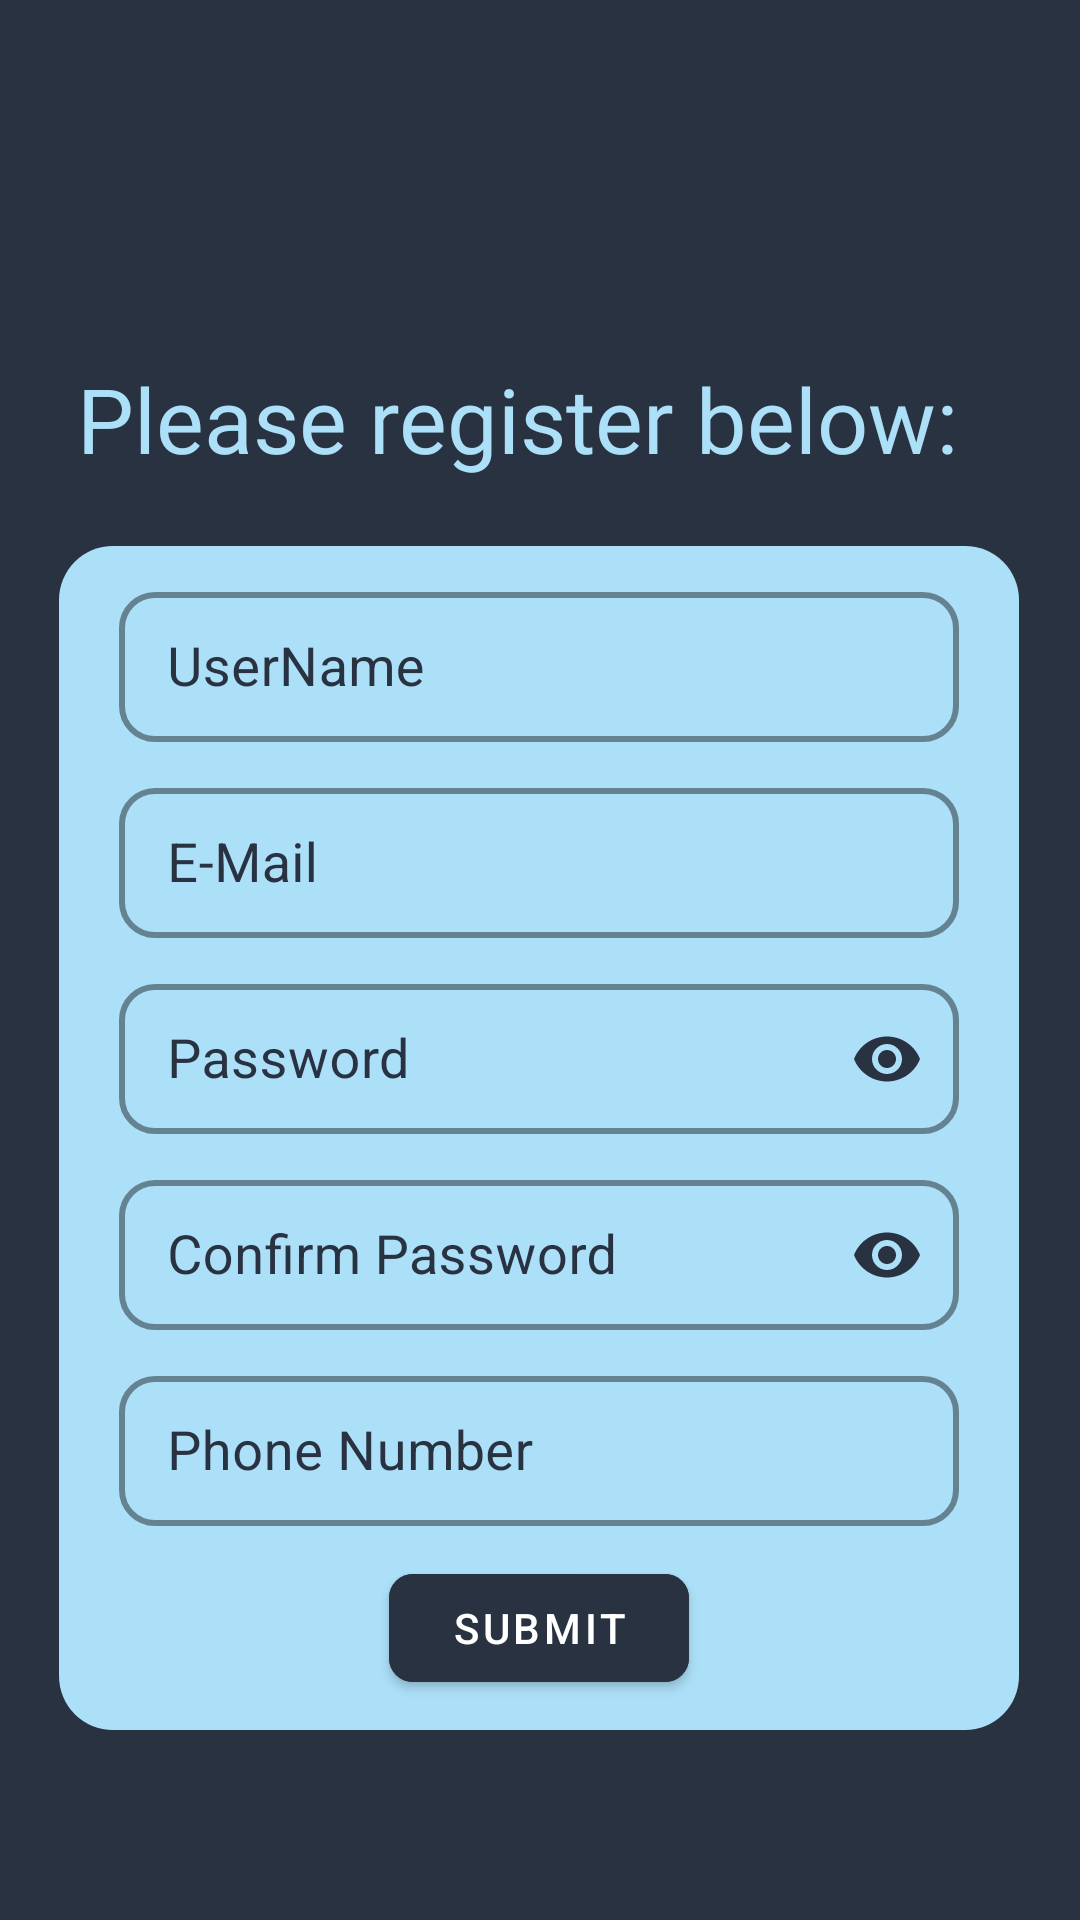

Produce the Android XML layout that renders to this screen, including the resource entries it uses.
<!-- AndroidManifest.xml: application theme Theme.C1ph3rKart -->
<!-- res/layout/activity_register_new_user.xml -->
<?xml version="1.0" encoding="utf-8"?>
<androidx.constraintlayout.widget.ConstraintLayout xmlns:android="http://schemas.android.com/apk/res/android"
    xmlns:app="http://schemas.android.com/apk/res-auto"
    xmlns:tools="http://schemas.android.com/tools"
    android:layout_width="match_parent"
    android:layout_height="match_parent"
    android:background="@color/color4"
    tools:context=".RegisterNewUser">


    <TextView
        android:id="@+id/newUserHeading"
        android:layout_width="wrap_content"
        android:layout_height="wrap_content"
        android:fontFamily="@font/josefin_sans_medium"
        android:text="@string/please_register_below_text"
        android:textColor="@color/color1"
        android:textSize="@dimen/headingTextSize"
        app:layout_constraintBottom_toBottomOf="parent"
        app:layout_constraintEnd_toEndOf="parent"
        app:layout_constraintHorizontal_bias="0.391"
        app:layout_constraintStart_toStartOf="parent"
        app:layout_constraintTop_toTopOf="parent"
        app:layout_constraintVertical_bias="0.199" />

    <LinearLayout
        android:layout_width="@dimen/CommonWidth"
        android:layout_height="wrap_content"
        android:background="@drawable/user_login_layout_background"
        android:gravity="center"
        android:orientation="vertical"
        app:layout_constraintBottom_toBottomOf="parent"
        app:layout_constraintEnd_toEndOf="parent"
        app:layout_constraintHorizontal_bias="0.494"
        app:layout_constraintStart_toStartOf="parent"
        app:layout_constraintTop_toBottomOf="@+id/newUserHeading"
        app:layout_constraintVertical_bias="0.262">

        <com.google.android.material.textfield.TextInputLayout
            android:id="@+id/userNameLayoutR"
            style="@style/Widget.MaterialComponents.TextInputLayout.OutlinedBox"
            android:layout_width="@dimen/textFieldWidth"
            android:layout_height="wrap_content"
            android:layout_marginTop="@dimen/marginTop10dp"
            android:textColorHint="@color/color4"
            app:boxCornerRadiusBottomEnd="@dimen/radiusTextField"
            app:boxCornerRadiusBottomStart="@dimen/radiusTextField"
            app:boxCornerRadiusTopEnd="@dimen/radiusTextField"
            app:boxCornerRadiusTopStart="@dimen/radiusTextField"
            app:boxStrokeColor="@color/color4"
            app:boxStrokeWidth="@dimen/strokeSize"
            app:endIconMode="clear_text"
            app:endIconTint="@color/color4"
            app:hintTextColor="@color/color4"
            app:startIconDrawable="@drawable/user_ic"
            app:startIconTint="@color/color4">

            <com.google.android.material.textfield.TextInputEditText
                android:id="@+id/userNameFieldR"
                android:layout_width="match_parent"
                android:layout_height="@dimen/textFieldHeight"
                android:hint="@string/username_hint"
                android:maxLength="28"
                android:singleLine="true"
                android:textColor="@color/color4"
                android:textSize="@dimen/normalTextSize" />

        </com.google.android.material.textfield.TextInputLayout>

        <com.google.android.material.textfield.TextInputLayout
            android:id="@+id/emailLayoutR"
            style="@style/Widget.MaterialComponents.TextInputLayout.OutlinedBox"
            android:layout_width="@dimen/textFieldWidth"
            android:layout_height="wrap_content"
            android:layout_marginTop="@dimen/marginTop10dp"
            android:textColorHint="@color/color4"
            app:boxCornerRadiusBottomEnd="@dimen/radiusTextField"
            app:boxCornerRadiusBottomStart="@dimen/radiusTextField"
            app:boxCornerRadiusTopEnd="@dimen/radiusTextField"
            app:boxCornerRadiusTopStart="@dimen/radiusTextField"
            app:boxStrokeColor="@color/color4"
            app:boxStrokeWidth="@dimen/strokeSize"
            app:endIconMode="clear_text"
            app:endIconTint="@color/color4"
            app:hintTextColor="@color/color4"
            app:startIconDrawable="@drawable/ic_baseline_email_24"
            app:startIconTint="@color/color4">

            <com.google.android.material.textfield.TextInputEditText
                android:id="@+id/eMailFieldR"
                android:layout_width="match_parent"
                android:layout_height="@dimen/textFieldHeight"
                android:hint="@string/e_mail_hint"
                android:inputType="textEmailAddress"
                android:maxLength="28"
                android:textColor="@color/color4"
                android:textSize="@dimen/normalTextSize" />

        </com.google.android.material.textfield.TextInputLayout>

        <com.google.android.material.textfield.TextInputLayout
            android:id="@+id/passwordLayoutR"
            style="@style/Widget.MaterialComponents.TextInputLayout.OutlinedBox"
            android:layout_width="@dimen/textFieldWidth"
            android:layout_height="wrap_content"
            android:layout_marginTop="@dimen/marginTop10dp"
            android:textColorHint="@color/color4"
            app:boxCornerRadiusBottomEnd="@dimen/radiusTextField"
            app:boxCornerRadiusBottomStart="@dimen/radiusTextField"
            app:boxCornerRadiusTopEnd="@dimen/radiusTextField"
            app:boxCornerRadiusTopStart="@dimen/radiusTextField"
            app:boxStrokeColor="@color/color4"
            app:boxStrokeWidth="@dimen/strokeSize"
            app:counterTextColor="@color/color4"
            app:endIconMode="password_toggle"
            app:endIconTint="@color/color4"
            app:hintTextColor="@color/color4"
            app:startIconDrawable="@drawable/password"
            app:startIconTint="@color/color4">

            <com.google.android.material.textfield.TextInputEditText
                android:id="@+id/passwordFieldR"
                android:layout_width="match_parent"
                android:layout_height="@dimen/textFieldHeight"
                android:hint="@string/password_hint"
                android:inputType="textPassword"
                android:textColor="@color/color4"
                android:textSize="@dimen/normalTextSize" />
        </com.google.android.material.textfield.TextInputLayout>

        <com.google.android.material.textfield.TextInputLayout
            android:id="@+id/reEnterPasswordLayoutR"
            style="@style/Widget.MaterialComponents.TextInputLayout.OutlinedBox"
            android:layout_width="@dimen/textFieldWidth"
            android:layout_height="wrap_content"
            android:layout_marginTop="@dimen/marginTop10dp"
            android:textColorHint="@color/color4"
            app:boxCornerRadiusBottomEnd="@dimen/radiusTextField"
            app:boxCornerRadiusBottomStart="@dimen/radiusTextField"
            app:boxCornerRadiusTopEnd="@dimen/radiusTextField"
            app:boxCornerRadiusTopStart="@dimen/radiusTextField"
            app:boxStrokeColor="@color/color4"
            app:boxStrokeWidth="@dimen/strokeSize"
            app:endIconMode="password_toggle"
            app:endIconTint="@color/color4"
            app:hintTextColor="@color/color4"
            app:startIconDrawable="@drawable/password"
            app:startIconTint="@color/color4">

            <com.google.android.material.textfield.TextInputEditText
                android:id="@+id/reEnterPasswordFieldR"
                android:layout_width="match_parent"
                android:layout_height="@dimen/textFieldHeight"
                android:hint="@string/confirm_password_hint"
                android:inputType="textPassword"
                android:textColor="@color/color4"
                android:textSize="@dimen/normalTextSize" />
        </com.google.android.material.textfield.TextInputLayout>

        <com.google.android.material.textfield.TextInputLayout
            android:id="@+id/phoneNumberLayoutR"
            style="@style/Widget.MaterialComponents.TextInputLayout.OutlinedBox"
            android:layout_width="@dimen/textFieldWidth"
            android:layout_height="wrap_content"
            android:layout_marginTop="@dimen/marginTop10dp"
            android:textColorHint="@color/color4"
            app:boxCornerRadiusBottomEnd="@dimen/radiusTextField"
            app:boxCornerRadiusBottomStart="@dimen/radiusTextField"
            app:boxCornerRadiusTopEnd="@dimen/radiusTextField"
            app:boxCornerRadiusTopStart="@dimen/radiusTextField"
            app:boxStrokeColor="@color/color4"
            app:boxStrokeWidth="@dimen/strokeSize"
            app:endIconMode="clear_text"
            app:endIconTint="@color/color4"
            app:hintTextColor="@color/color4"
            app:startIconDrawable="@drawable/ic_baseline_phone_24"
            app:startIconTint="@color/color4">

            <com.google.android.material.textfield.TextInputEditText
                android:id="@+id/phoneNumberR"
                android:layout_width="match_parent"
                android:layout_height="@dimen/textFieldHeight"
                android:hint="@string/phone_number_string"
                android:inputType="phone"
                android:maxLength="10"
                android:textColor="@color/color4"
                android:textSize="@dimen/normalTextSize" />

        </com.google.android.material.textfield.TextInputLayout>

        <com.google.android.material.button.MaterialButton
            android:id="@+id/Submit"
            android:layout_width="@dimen/btnWidth"
            android:layout_height="wrap_content"
            android:layout_margin="@dimen/marginTop10dp"
            android:backgroundTint="@color/color4"
            android:elevation="@dimen/elevationOfLoginLayout"
            android:onClick="onClickSubmitBtn"
            android:text="@string/submit_text"
            android:textColor="@color/white"
            app:cornerRadius="@dimen/buttonCornerRadius" />

    </LinearLayout>
</androidx.constraintlayout.widget.ConstraintLayout>
<!-- resources referenced by this layout -->
<resources>
  <color name="color1">#ACDFF8</color>
  <color name="color4">#293241</color>
  <color name="white">#FFFFFFFF</color>
  <dimen name="CommonWidth">320dp</dimen>
  <dimen name="btnWidth">100dp</dimen>
  <dimen name="buttonCornerRadius">8dp</dimen>
  <dimen name="elevationOfLoginLayout">10dp</dimen>
  <dimen name="headingTextSize">30sp</dimen>
  <dimen name="marginTop10dp">10dp</dimen>
  <dimen name="normalTextSize">18sp</dimen>
  <dimen name="radiusTextField">12dp</dimen>
  <dimen name="strokeSize">2dp</dimen>
  <dimen name="textFieldHeight">50dp</dimen>
  <dimen name="textFieldWidth">280dp</dimen>
  <!-- drawable user_login_layout_background (drawable) -->
  <?xml version="1.0" encoding="utf-8"?>
  <selector xmlns:android="http://schemas.android.com/apk/res/android">
      <item>
          <shape android:shape="rectangle">
              <solid android:color="@color/color1"/>
              <corners android:bottomLeftRadius='18dp'
  
                  android:bottomRightRadius='18dp'
  
                  android:topLeftRadius='18dp'
  
                  android:topRightRadius='18dp'/>
          </shape>
      </item>
  </selector>
  <string name="confirm_password_hint">Confirm Password</string>
  <string name="e_mail_hint">E-Mail</string>
  <string name="password_hint">Password</string>
  <string name="phone_number_string">Phone Number</string>
  <string name="please_register_below_text">Please register below:</string>
  <string name="submit_text">Submit</string>
  <string name="username_hint">UserName</string>
  <style name="Theme.C1ph3rKart" parent="Theme.MaterialComponents.DayNight.NoActionBar">
          
          <item name="colorPrimary">@color/color2</item>
          <item name="colorPrimaryVariant">@color/color4</item>
          <item name="colorOnPrimary">@color/white</item>
          
          <item name="colorSecondary">@color/teal_200</item>
          <item name="colorSecondaryVariant">@color/teal_700</item>
          <item name="colorOnSecondary">@color/black</item>
          
          <item name="android:statusBarColor">?attr/colorPrimaryVariant</item>
          
      </style>
  <color name="color2">#74B3D8</color>
  <color name="teal_200">#FF03DAC5</color>
  <color name="teal_700">#FF018786</color>
  <color name="black">#FF000000</color>
</resources>
